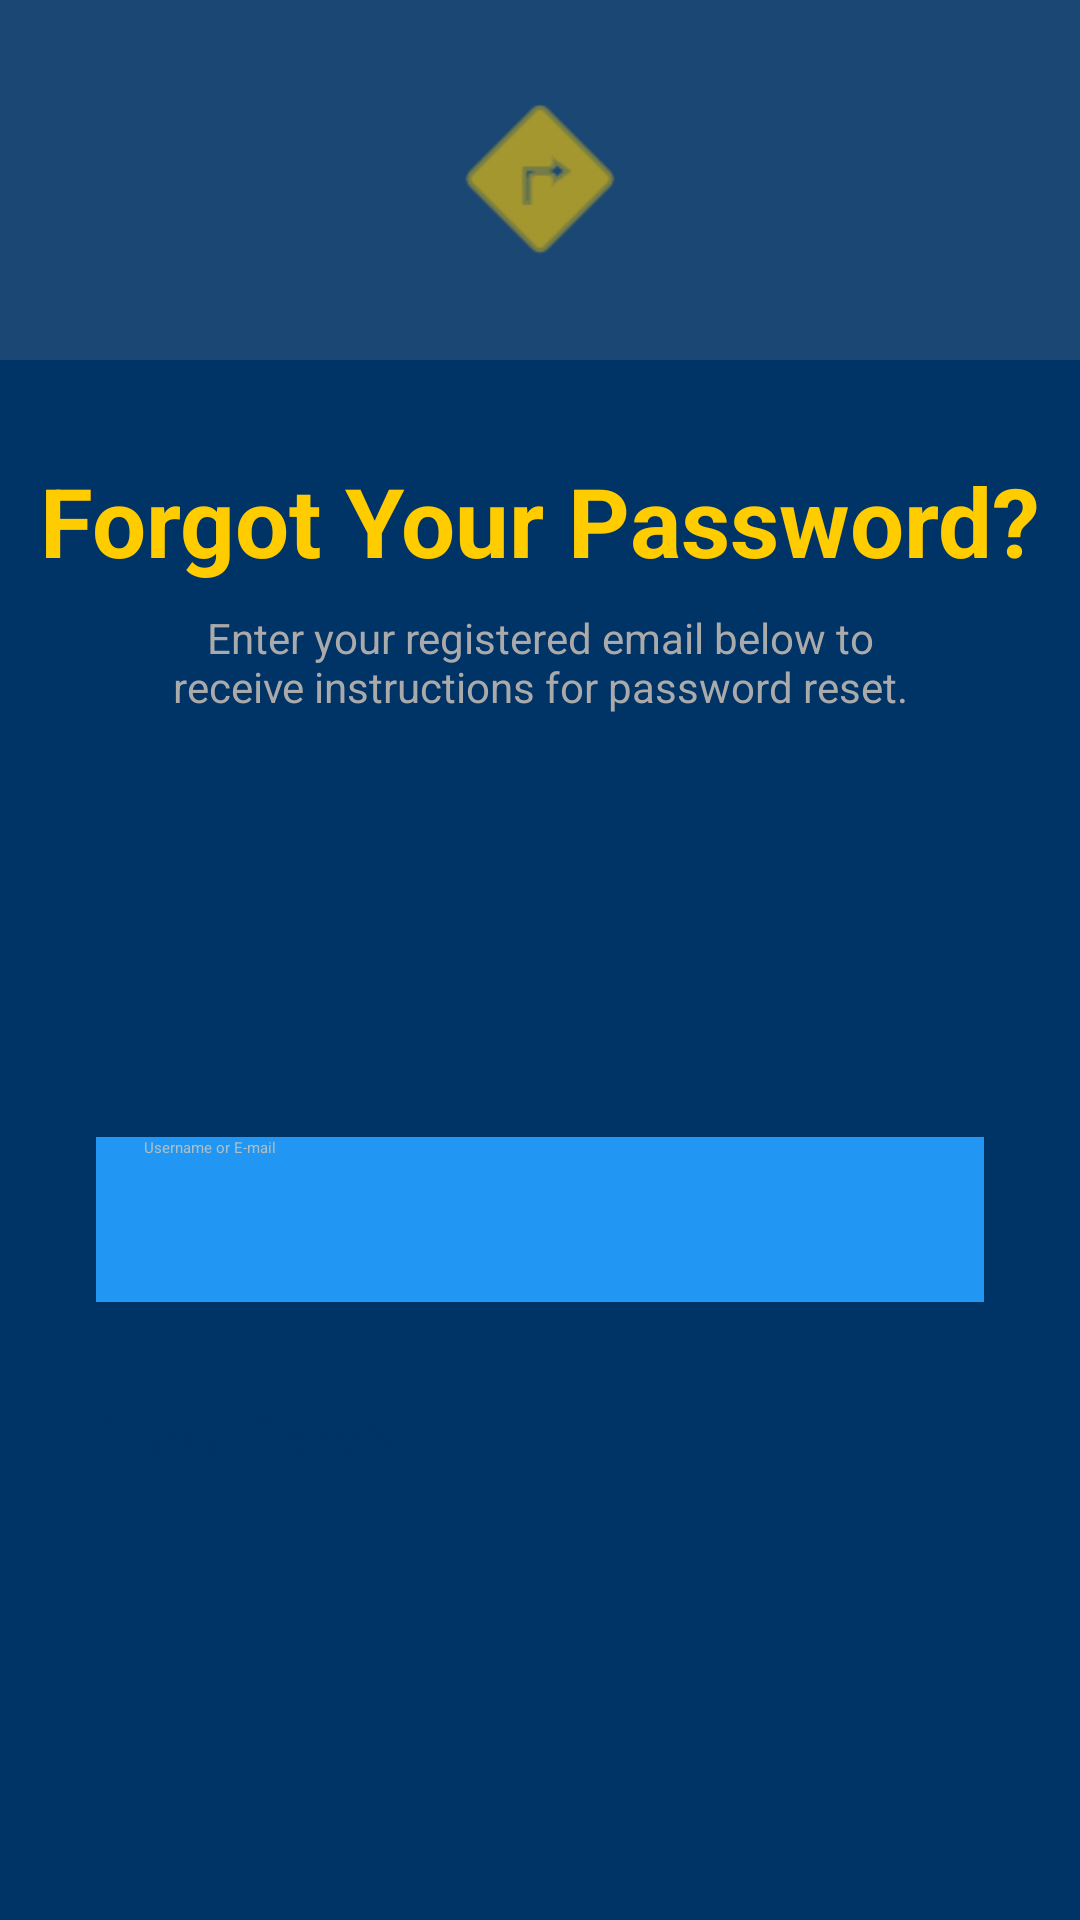

Write the Android layout XML for this screen, with the resource values it uses.
<!-- AndroidManifest.xml: application theme Theme.CRMSystem -->
<!-- res/layout/activity_forgot_password.xml -->
<?xml version="1.0" encoding="utf-8"?>
<androidx.constraintlayout.widget.ConstraintLayout xmlns:android="http://schemas.android.com/apk/res/android"
    xmlns:app="http://schemas.android.com/apk/res-auto"
    xmlns:tools="http://schemas.android.com/tools"
    android:id="@+id/main"
    android:layout_width="match_parent"
    android:layout_height="match_parent"
    android:background="#003366"
    tools:context=".ForgotPasswordActivity">

    
    <ImageView
        android:id="@+id/imageViewTop"
        android:layout_width="0dp"
        android:layout_height="120dp"
        android:background="#1a4773"
        android:scaleType="centerCrop"
        app:layout_constraintTop_toTopOf="parent"
        app:layout_constraintStart_toStartOf="parent"
        app:layout_constraintEnd_toEndOf="parent" />

    
    <ImageView
        android:id="@+id/logoImageView"
        android:layout_width="72dp"
        android:layout_height="72dp"
        android:src="@android:drawable/ic_menu_directions"
        android:tint="#ffcc00"
        android:contentDescription="Railway Logo"
        app:layout_constraintTop_toTopOf="parent"
        app:layout_constraintStart_toStartOf="parent"
        app:layout_constraintEnd_toEndOf="parent"
        android:layout_marginTop="24dp"
        android:elevation="12dp" />

    
    <TextView
        android:id="@+id/textView3"
        android:layout_width="wrap_content"
        android:layout_height="wrap_content"
        android:text="Forgot Your Password?"
        android:textSize="32sp"
        android:textStyle="bold"
        android:textColor="#ffcc00"
        app:layout_constraintTop_toBottomOf="@id/imageViewTop"
        app:layout_constraintStart_toStartOf="parent"
        app:layout_constraintEnd_toEndOf="parent"
        android:layout_marginTop="32dp" />

    
    <TextView
        android:layout_width="0dp"
        android:layout_height="wrap_content"
        android:text="Enter your registered email below to receive instructions for password reset."
        android:textSize="14sp"
        android:textColor="#aaaaaa"
        android:gravity="center"
        app:layout_constraintTop_toBottomOf="@id/textView3"
        app:layout_constraintStart_toStartOf="parent"
        app:layout_constraintEnd_toEndOf="parent"
        android:layout_marginHorizontal="48dp"
        android:layout_marginTop="8dp" />

    
    <ImageView
        android:id="@+id/imageView3"
        android:layout_width="80dp"
        android:layout_height="80dp"
        app:srcCompat="@drawable/ic_key"
        app:layout_constraintTop_toBottomOf="@+id/textView3"
        app:layout_constraintStart_toStartOf="parent"
        app:layout_constraintEnd_toEndOf="parent"
        android:layout_marginTop="64dp" />

    

    
    <EditText
        android:id="@+id/edUserName"
        android:layout_width="match_parent"
        android:layout_height="55dp"
        android:layout_marginHorizontal="32dp"
        android:layout_marginTop="40dp"
        android:backgroundTint="#2196F3"
        android:background="#2196F3"
        android:elevation="4dp"
        android:hint="Username or E-mail"
        android:inputType="textEmailAddress"
        android:paddingStart="16dp"
        android:paddingEnd="16dp"
        android:textColor="#FFFFFF"
        android:textColorHint="#B0BEC5"
        app:layout_constraintEnd_toEndOf="parent"
        app:layout_constraintStart_toStartOf="parent"
        app:layout_constraintTop_toBottomOf="@id/imageView3" />


    <androidx.appcompat.widget.AppCompatButton
        android:id="@+id/resetButton"
        android:layout_width="0dp"
        android:layout_height="56dp"
        android:text="Reset Password"
        android:textColor="#003366"
        android:textStyle="bold"
        android:textSize="18sp"
        android:backgroundTint="#ffcc00"
        app:layout_constraintTop_toBottomOf="@id/edUserName"
        app:layout_constraintStart_toStartOf="parent"
        app:layout_constraintEnd_toEndOf="parent"
        android:layout_marginHorizontal="32dp"
        android:layout_marginTop="32dp"
        app:cornerRadius="12dp"
        android:elevation="12dp" />

</androidx.constraintlayout.widget.ConstraintLayout>
<!-- resources referenced by this layout -->
<resources>

</resources>
